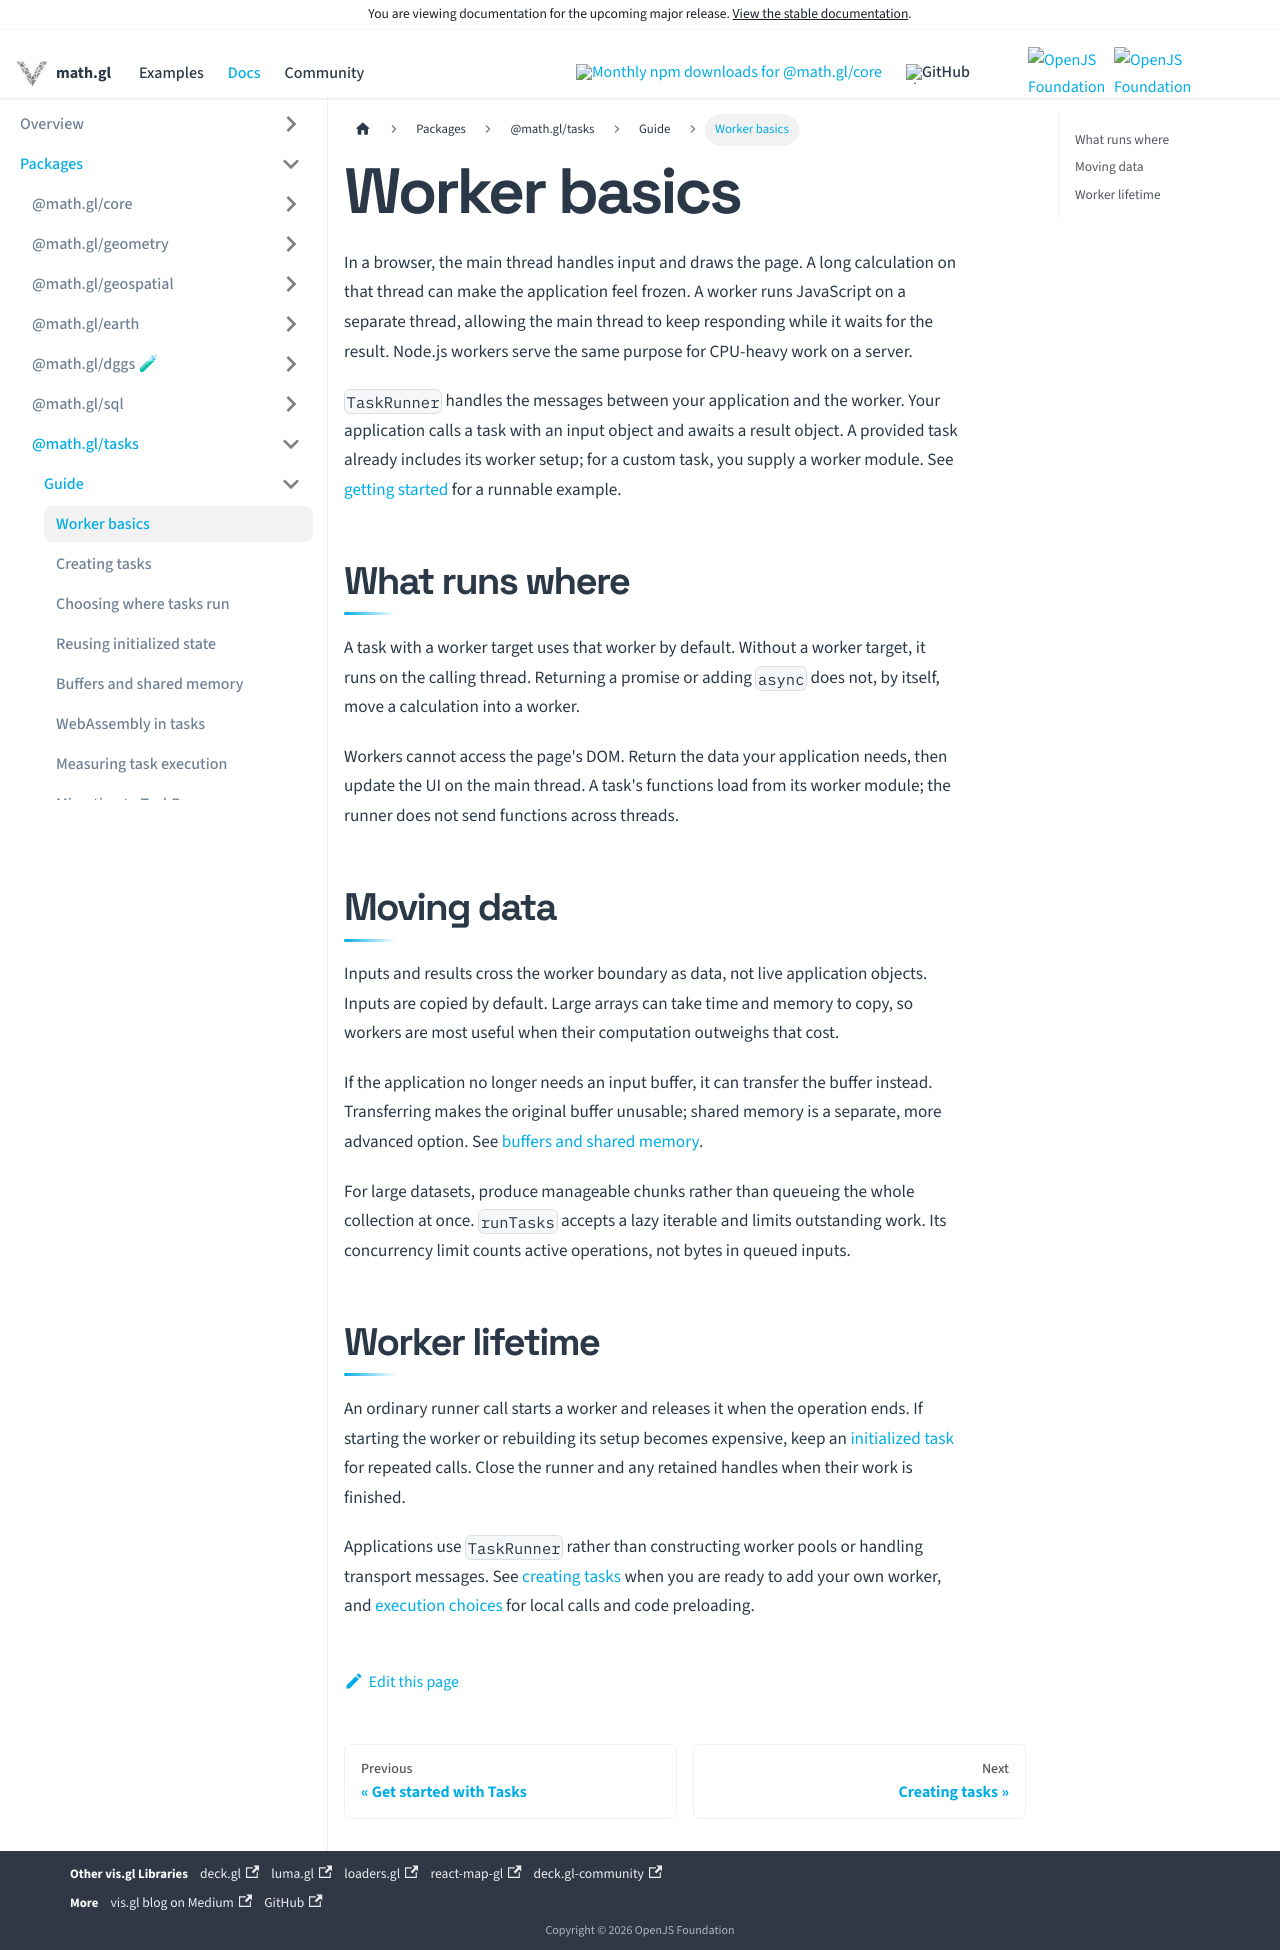

repository: visgl/math.gl · page: next/docs/modules/tasks/developer-guide/workers.html · generator: docusaurus

# Worker basics

In a browser, the main thread handles input and draws the page. A long calculation
on that thread can make the application feel frozen. A worker runs JavaScript on
a separate thread, allowing the main thread to keep responding while it waits for
the result. Node.js workers serve the same purpose for CPU-heavy work on a server.

`TaskRunner` handles the messages between your application and the worker. Your
application calls a task with an input object and awaits a result object. A provided
task already includes its worker setup; for a custom task, you supply a worker
module. See [getting started](./task-runner.md) for a runnable example.

## What runs where

A task with a worker target uses that worker by default. Without a worker target,
it runs on the calling thread. Returning a promise or adding `async` does not, by
itself, move a calculation into a worker.

Workers cannot access the page's DOM. Return the data your application needs, then
update the UI on the main thread. A task's functions load from its worker module;
the runner does not send functions across threads.

## Moving data

Inputs and results cross the worker boundary as data, not live application objects.
Inputs are copied by default. Large arrays can take time and memory to copy, so
workers are most useful when their computation outweighs that cost.

If the application no longer needs an input buffer, it can transfer the buffer
instead. Transferring makes the original buffer unusable; shared memory is a
separate, more advanced option. See [buffers and shared memory](./shared-memory.md).

For large datasets, produce manageable chunks rather than queueing the whole
collection at once. `runTasks` accepts a lazy iterable and limits outstanding work.
Its concurrency limit counts active operations, not bytes in queued inputs.

## Worker lifetime

An ordinary runner call starts a worker and releases it when the operation ends.
If starting the worker or rebuilding its setup becomes expensive, keep an
[initialized task](./persistent-resources.md) for repeated calls. Close the runner
and any retained handles when their work is finished.

Applications use `TaskRunner` rather than constructing worker pools or handling
transport messages. See [creating tasks](./custom-workers.md) when you are ready
to add your own worker, and [execution choices](./execution.md) for local calls
and code preloading.
